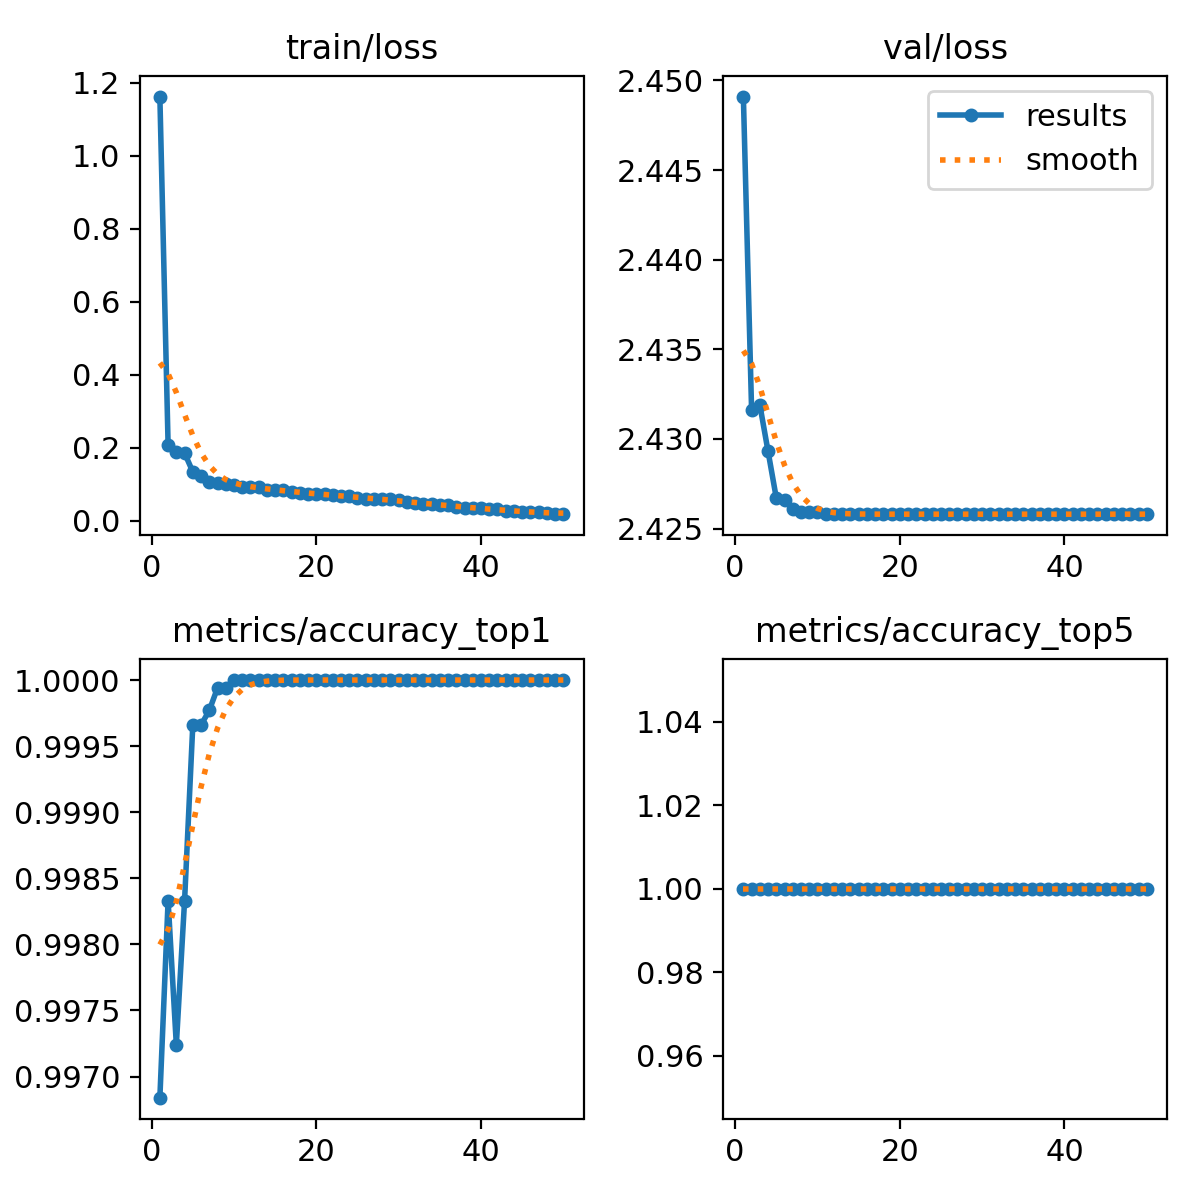

The data file committed next to this chart (first rows):
epoch, train/loss, metrics/accuracy_top1, metrics/accuracy_top5, val/loss, lr/pg0, lr/pg1, lr/pg2
1, 1.163, 0.9968, 1, 2.449, 0.003333, 0.003333, 0.003333
2, 0.2079, 0.9983, 1, 2.432, 0.006534, 0.006534, 0.006534
3, 0.1887, 0.9972, 1, 2.432, 0.009603, 0.009603, 0.009603
4, 0.1855, 0.9983, 1, 2.429, 0.009406, 0.009406, 0.009406
5, 0.1342, 0.9997, 1, 2.427, 0.009208, 0.009208, 0.009208
6, 0.1228, 0.9997, 1, 2.427, 0.00901, 0.00901, 0.00901
7, 0.1065, 0.9998, 1, 2.426, 0.008812, 0.008812, 0.008812
8, 0.1043, 0.9999, 1, 2.426, 0.008614, 0.008614, 0.008614
9, 0.101, 0.9999, 1, 2.426, 0.008416, 0.008416, 0.008416
10, 0.09866, 1, 1, 2.426, 0.008218, 0.008218, 0.008218
11, 0.09122, 1, 1, 2.426, 0.00802, 0.00802, 0.00802
12, 0.09312, 1, 1, 2.426, 0.007822, 0.007822, 0.007822
13, 0.0931, 1, 1, 2.426, 0.007624, 0.007624, 0.007624
14, 0.08375, 1, 1, 2.426, 0.007426, 0.007426, 0.007426
15, 0.08374, 1, 1, 2.426, 0.007228, 0.007228, 0.007228
16, 0.08361, 1, 1, 2.426, 0.00703, 0.00703, 0.00703
17, 0.07946, 1, 1, 2.426, 0.006832, 0.006832, 0.006832
18, 0.07726, 1, 1, 2.426, 0.006634, 0.006634, 0.006634
19, 0.07452, 1, 1, 2.426, 0.006436, 0.006436, 0.006436
20, 0.0734, 1, 1, 2.426, 0.006238, 0.006238, 0.006238
21, 0.07371, 1, 1, 2.426, 0.00604, 0.00604, 0.00604
22, 0.06949, 1, 1, 2.426, 0.005842, 0.005842, 0.005842
23, 0.06742, 1, 1, 2.426, 0.005644, 0.005644, 0.005644
24, 0.06831, 1, 1, 2.426, 0.005446, 0.005446, 0.005446
25, 0.06355, 1, 1, 2.426, 0.005248, 0.005248, 0.005248
26, 0.06006, 1, 1, 2.426, 0.00505, 0.00505, 0.00505
27, 0.06036, 1, 1, 2.426, 0.004852, 0.004852, 0.004852
28, 0.05958, 1, 1, 2.426, 0.004654, 0.004654, 0.004654
29, 0.0585, 1, 1, 2.426, 0.004456, 0.004456, 0.004456
30, 0.05591, 1, 1, 2.426, 0.004258, 0.004258, 0.004258
31, 0.05156, 1, 1, 2.426, 0.00406, 0.00406, 0.00406
32, 0.04868, 1, 1, 2.426, 0.003862, 0.003862, 0.003862
33, 0.04576, 1, 1, 2.426, 0.003664, 0.003664, 0.003664
34, 0.04677, 1, 1, 2.426, 0.003466, 0.003466, 0.003466
35, 0.04306, 1, 1, 2.426, 0.003268, 0.003268, 0.003268
36, 0.0444, 1, 1, 2.426, 0.00307, 0.00307, 0.00307
37, 0.03846, 1, 1, 2.426, 0.002872, 0.002872, 0.002872
38, 0.03574, 1, 1, 2.426, 0.002674, 0.002674, 0.002674
39, 0.03445, 1, 1, 2.426, 0.002476, 0.002476, 0.002476
40, 0.0336, 1, 1, 2.426, 0.002278, 0.002278, 0.002278
41, 0.03207, 1, 1, 2.426, 0.00208, 0.00208, 0.00208
42, 0.03189, 1, 1, 2.426, 0.001882, 0.001882, 0.001882
43, 0.02722, 1, 1, 2.426, 0.001684, 0.001684, 0.001684
44, 0.02722, 1, 1, 2.426, 0.001486, 0.001486, 0.001486
45, 0.02395, 1, 1, 2.426, 0.001288, 0.001288, 0.001288
46, 0.02308, 1, 1, 2.426, 0.00109, 0.00109, 0.00109
47, 0.02278, 1, 1, 2.426, 0.000892, 0.000892, 0.000892
48, 0.02191, 1, 1, 2.426, 0.000694, 0.000694, 0.000694
49, 0.01915, 1, 1, 2.426, 0.000496, 0.000496, 0.000496
50, 0.01804, 1, 1, 2.426, 0.000298, 0.000298, 0.000298
